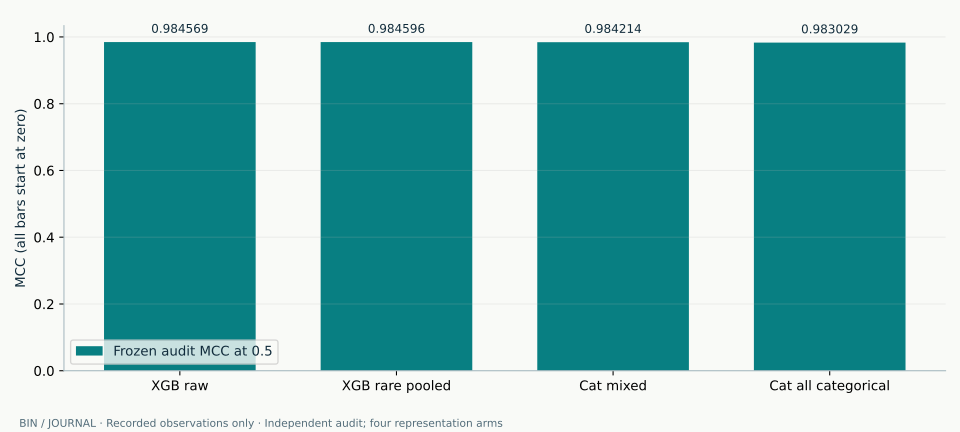

The data file committed next to this chart (first rows):
candidate, series, value
XGB raw, Frozen audit MCC at 0.5, 0.9846
XGB rare pooled, Frozen audit MCC at 0.5, 0.9846
Cat mixed, Frozen audit MCC at 0.5, 0.9842
Cat all categorical, Frozen audit MCC at 0.5, 0.983
